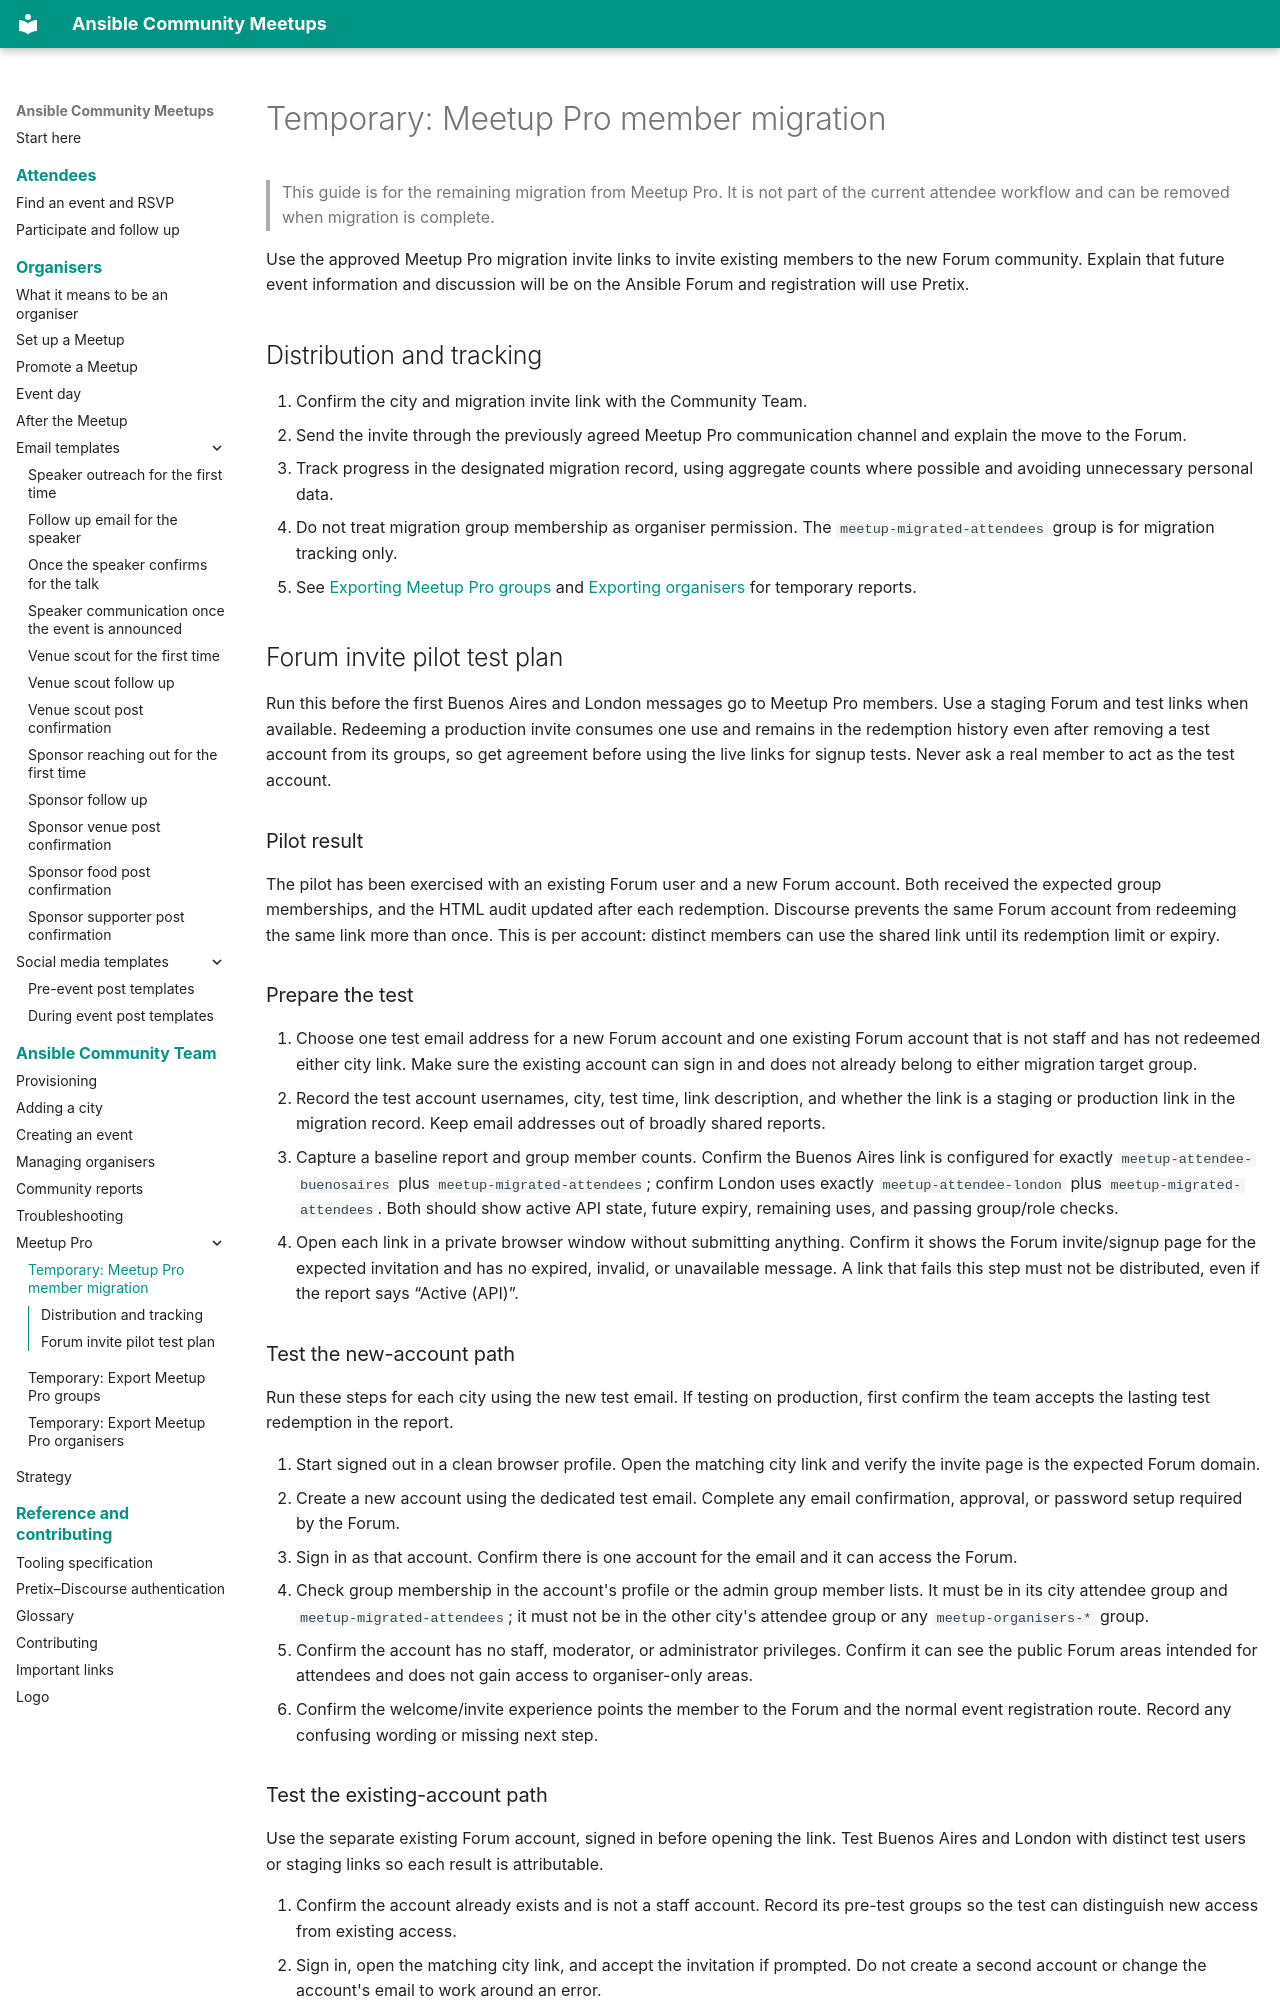

repository: ansible-community/meetup · page: community-team/meetup-pro/member-migration.html · generator: mkdocs

# Temporary: Meetup Pro member migration

> This guide is for the remaining migration from Meetup Pro. It is not part of the current attendee workflow and can be removed when migration is complete.

Use the approved Meetup Pro migration invite links to invite existing members to the new Forum community. Explain that future event information and discussion will be on the Ansible Forum and registration will use Pretix.

## Distribution and tracking

1. Confirm the city and migration invite link with the Community Team.
2. Send the invite through the previously agreed Meetup Pro communication channel and explain the move to the Forum.
3. Track progress in the designated migration record, using aggregate counts where possible and avoiding unnecessary personal data.
4. Do not treat migration group membership as organiser permission. The `meetup-migrated-attendees` group is for migration tracking only.
5. See [Exporting Meetup Pro groups](exporting-groups.md) and [Exporting organisers](exporting-organisers.md) for temporary reports.

## Forum invite pilot test plan

Run this before the first Buenos Aires and London messages go to Meetup Pro members. Use a staging Forum and test links when available. Redeeming a production invite consumes one use and remains in the redemption history even after removing a test account from its groups, so get agreement before using the live links for signup tests. Never ask a real member to act as the test account.

### Pilot result

The pilot has been exercised with an existing Forum user and a new Forum account. Both received the expected group memberships, and the HTML audit updated after each redemption. Discourse prevents the same Forum account from redeeming the same link more than once. This is per account: distinct members can use the shared link until its redemption limit or expiry.

### Prepare the test

1. Choose one test email address for a new Forum account and one existing Forum account that is not staff and has not redeemed either city link. Make sure the existing account can sign in and does not already belong to either migration target group.
2. Record the test account usernames, city, test time, link description, and whether the link is a staging or production link in the migration record. Keep email addresses out of broadly shared reports.
3. Capture a baseline report and group member counts. Confirm the Buenos Aires link is configured for exactly `meetup-attendee-buenosaires` plus `meetup-migrated-attendees`; confirm London uses exactly `meetup-attendee-london` plus `meetup-migrated-attendees`. Both should show active API state, future expiry, remaining uses, and passing group/role checks.
4. Open each link in a private browser window without submitting anything. Confirm it shows the Forum invite/signup page for the expected invitation and has no expired, invalid, or unavailable message. A link that fails this step must not be distributed, even if the report says “Active (API)”.

### Test the new-account path

Run these steps for each city using the new test email. If testing on production, first confirm the team accepts the lasting test redemption in the report.

1. Start signed out in a clean browser profile. Open the matching city link and verify the invite page is the expected Forum domain.
2. Create a new account using the dedicated test email. Complete any email confirmation, approval, or password setup required by the Forum.
3. Sign in as that account. Confirm there is one account for the email and it can access the Forum.
4. Check group membership in the account's profile or the admin group member lists. It must be in its city attendee group and `meetup-migrated-attendees`; it must not be in the other city's attendee group or any `meetup-organisers-*` group.
5. Confirm the account has no staff, moderator, or administrator privileges. Confirm it can see the public Forum areas intended for attendees and does not gain access to organiser-only areas.
6. Confirm the welcome/invite experience points the member to the Forum and the normal event registration route. Record any confusing wording or missing next step.
